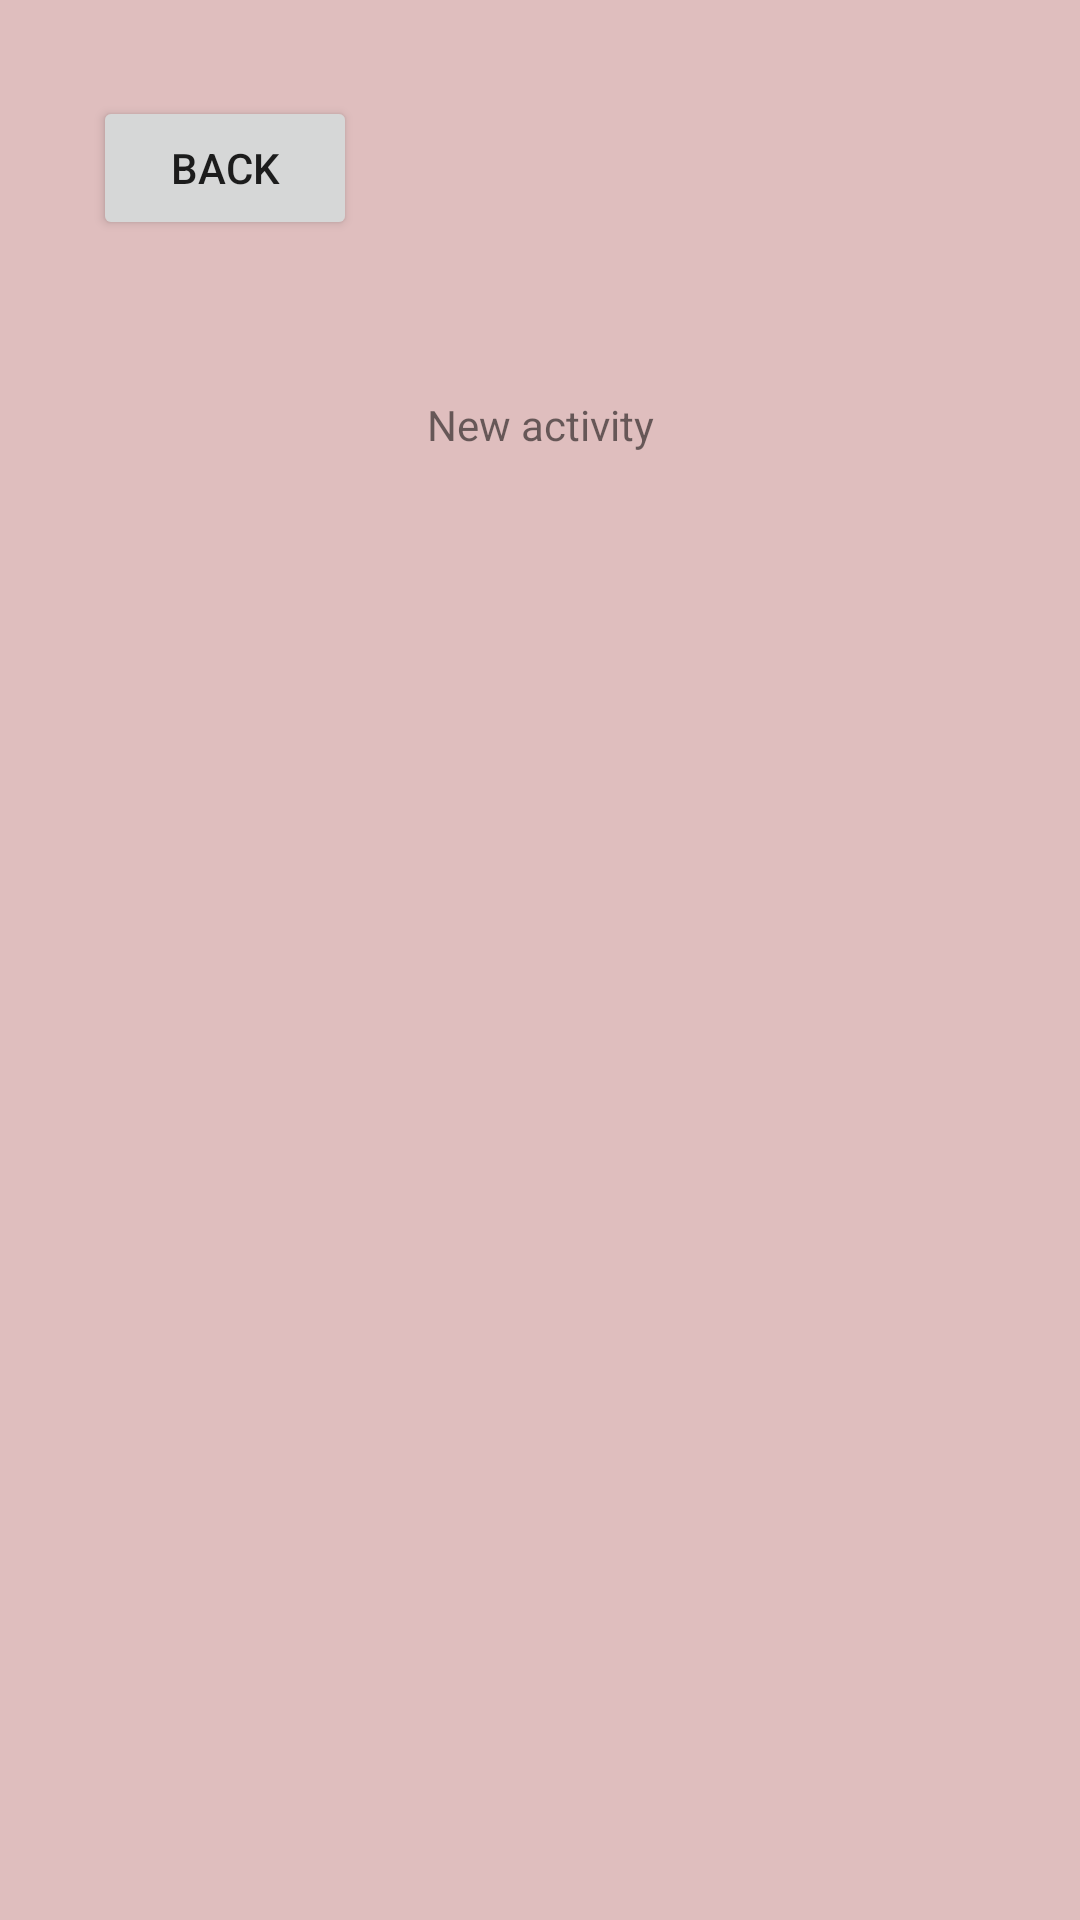

Android layout source for this screen:
<!-- AndroidManifest.xml: application theme AppTheme -->
<!-- res/layout/activity_new.xml -->
<?xml version="1.0" encoding="utf-8"?>
<androidx.constraintlayout.widget.ConstraintLayout xmlns:android="http://schemas.android.com/apk/res/android"
    xmlns:app="http://schemas.android.com/apk/res-auto"
    xmlns:tools="http://schemas.android.com/tools"
    android:layout_width="match_parent"
    android:layout_height="match_parent"
    android:background="#DFBEBE"
    tools:context=".NewActivity">

    <Button
        android:id="@+id/btnBack"
        android:layout_width="wrap_content"
        android:layout_height="wrap_content"
        android:layout_marginTop="32dp"
        android:text="@string/back"
        app:layout_constraintEnd_toEndOf="parent"
        app:layout_constraintHorizontal_bias="0.114"
        app:layout_constraintStart_toStartOf="parent"
        app:layout_constraintTop_toTopOf="parent" />

    <TextView
        android:id="@+id/textView"
        android:layout_width="wrap_content"
        android:layout_height="wrap_content"
        android:layout_marginTop="52dp"
        android:text="@string/new_activity"
        app:layout_constraintEnd_toEndOf="parent"
        app:layout_constraintStart_toStartOf="parent"
        app:layout_constraintTop_toBottomOf="@+id/btnBack" />
</androidx.constraintlayout.widget.ConstraintLayout>
<!-- resources referenced by this layout -->
<resources>
  <string name="back">Back</string>
  <string name="new_activity">New activity</string>
</resources>
